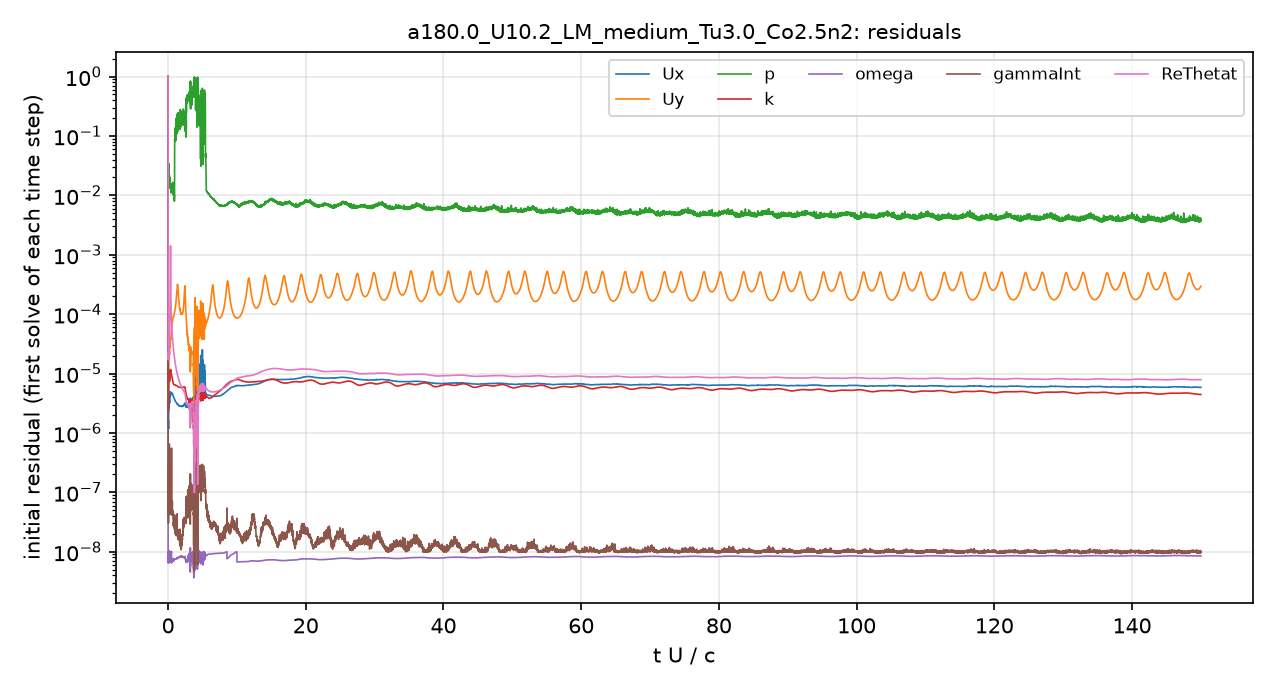

The file beside this chart, header and first rows:
# first initial residual per time step; …
t_s, Ux_initial, Uy_initial, p_initial, k_initial, omega_initial, gammaInt_initial, ReThetat_initial
5.6470611e-08, 1, 1, 1, 1, 1.3294018e-06, 1, 1
5.1947498e-06, 1.7526627e-06, 1.9584631e-05, 0.04228, 7.3596541e-06, 1.2664714e-08, 6.8910069e-07, 0.0001404
1.6055315e-05, 1.6586601e-06, 1.669203e-05, 0.04369, 5.2147188e-06, 1.0708279e-08, 4.4319585e-07, 7.2079853e-05
2.9816645e-05, 1.5590949e-06, 1.4426459e-05, 0.0372, 5.4887682e-06, 8.0659712e-09, 3.2027626e-07, 5.2118806e-05
4.5044235e-05, 1.4147817e-06, 1.2303465e-05, 0.03514, 5.5640776e-06, 9.0920052e-09, 1.9184808e-07, 3.8701265e-05
6.2124444e-05, 1.3651415e-06, 1.1294049e-05, 0.03371, 6.350176e-06, 9.4533065e-09, 1.2392804e-07, 3.2638022e-05
7.9901651e-05, 1.3444074e-06, 1.0650639e-05, 0.02665, 7.6563327e-06, 8.0887154e-09, 1.0794385e-07, 2.8718163e-05
9.9166626e-05, 1.3299981e-06, 1.0185529e-05, 0.02451, 1.0479136e-05, 7.5930316e-09, 8.6942707e-08, 2.6026341e-05
0.0001198, 1.3520645e-06, 1.0094602e-05, 0.02091, 2.0956452e-05, 9.5245059e-09, 7.0389208e-08, 2.4285178e-05
0.0001433, 1.4136398e-06, 1.030837e-05, 0.01888, 7.1438665e-05, 7.7907879e-09, 8.3269971e-08, 2.3247355e-05
0.000167, 1.5170221e-06, 1.0842961e-05, 0.01941, 1.2110289e-05, 1.0054621e-08, 1.062713e-07, 2.2784911e-05
0.0001923, 1.6398955e-06, 1.1553092e-05, 0.01918, 6.9313356e-06, 9.0895408e-09, 5.4037227e-08, 2.3049801e-05
0.0002164, 1.3291066e-06, 9.4720932e-06, 0.02065, 3.8027783e-06, 8.5378155e-09, 3.3306966e-08, 1.7898986e-05
0.0002375, 1.2689483e-06, 9.3110179e-06, 0.02543, 3.0821544e-06, 9.1405024e-09, 2.8805968e-08, 1.7051674e-05
0.0002592, 1.3294072e-06, 1.0000086e-05, 0.03465, 2.6450732e-06, 9.5492815e-09, 3.3472534e-08, 1.7400441e-05
0.0002835, 1.2390214e-06, 9.5646844e-06, 0.02466, 2.3974206e-06, 7.9062033e-09, 3.5634595e-08, 1.7727688e-05
0.0003085, 1.2594005e-06, 9.944217e-06, 0.02613, 2.7930084e-06, 9.6279702e-09, 3.9776425e-08, 1.9113106e-05
0.0003343, 1.1997996e-06, 9.4299518e-06, 0.02488, 2.835804e-06, 9.8851319e-09, 4.4751534e-08, 1.7527447e-05
0.0003602, 1.4260604e-06, 1.0823509e-05, 0.02659, 3.6451989e-06, 7.6419147e-09, 5.0111313e-08, 1.8053214e-05
0.0003908, 2.0355061e-06, 1.4735723e-05, 0.02931, 5.3532763e-06, 9.5540892e-09, 5.1869087e-08, 2.0282389e-05
0.0004248, 2.8518312e-06, 1.9898617e-05, 0.03439, 7.4100558e-06, 8.877236e-09, 5.578067e-08, 2.3171729e-05
0.0004598, 2.9095563e-06, 1.9951792e-05, 0.02495, 7.935189e-06, 8.985578e-09, 4.6005265e-08, 2.1202607e-05
0.0004983, 3.3132113e-06, 2.3399e-05, 0.02399, 9.9437692e-06, 6.6081059e-09, 2.1290409e-07, 2.4314003e-05
0.0005416, 3.438854e-06, 2.4813786e-05, 0.02597, 1.1011521e-05, 8.7787517e-09, 6.3515869e-08, 2.7036594e-05
0.0005862, 3.1672328e-06, 2.2741507e-05, 0.022, 9.8126062e-06, 9.4272037e-09, 5.3383571e-08, 2.7358583e-05
0.0006331, 2.8727359e-06, 2.0020941e-05, 0.01997, 8.5777243e-06, 9.4896625e-09, 5.1466793e-08, 2.7612033e-05
0.0006781, 2.7782439e-06, 1.8824616e-05, 0.0191, 8.1511584e-06, 9.8426555e-09, 5.2472743e-08, 2.9030436e-05
0.0007258, 2.9619691e-06, 1.9495918e-05, 0.01698, 8.5757124e-06, 8.2870009e-09, 6.4460834e-08, 3.2322549e-05
0.0007785, 3.420125e-06, 2.1776545e-05, 0.0186, 9.1918837e-06, 9.7689346e-09, 6.5829872e-08, 3.7093292e-05
0.0008345, 3.4587642e-06, 2.1691682e-05, 0.01519, 8.3744538e-06, 9.6343282e-09, 5.4547688e-08, 3.7338548e-05
0.00089, 3.5929579e-06, 2.2977401e-05, 0.02083, 8.7767772e-06, 6.5869786e-09, 7.5837283e-08, 4.1539447e-05
0.0009438, 3.244872e-06, 2.1110956e-05, 0.01885, 8.2155973e-06, 6.511921e-09, 5.6198257e-08, 4.1080304e-05
0.0009987, 3.1457325e-06, 2.0846657e-05, 0.01767, 7.4709702e-06, 6.8659382e-09, 6.1337338e-08, 4.4148866e-05
0.001054, 3.360835e-06, 2.2865398e-05, 0.01447, 7.5535406e-06, 7.5092025e-09, 5.8330064e-08, 5.1699078e-05
0.001115, 3.8460393e-06, 2.6882419e-05, 0.01804, 8.8007203e-06, 8.5729398e-09, 6.3501437e-08, 6.4451867e-05
0.001187, 4.0614147e-06, 2.8338957e-05, 0.01587, 9.7077494e-06, 8.9539049e-09, 5.5608595e-08, 7.5264003e-05
0.001257, 4.195948e-06, 2.8773668e-05, 0.01618, 1.0161305e-05, 9.2543305e-09, 6.6666843e-08, 8.8778351e-05
0.001326, 4.0254212e-06, 2.7676197e-05, 0.01818, 1.0081533e-05, 9.1054098e-09, 5.7719983e-08, 9.9876728e-05
0.001394, 4.0266544e-06, 2.8120309e-05, 0.01509, 9.8039537e-06, 9.3783235e-09, 4.9991653e-08, 0.0001225
0.001469, 4.2527767e-06, 3.0570556e-05, 0.01443, 9.7213324e-06, 6.68263e-09, 1.4298319e-07, 0.0001738
0.001546, 4.6386683e-06, 3.4870715e-05, 0.01364, 1.0354058e-05, 7.6701644e-09, 8.646996e-08, 0.0002906
0.001633, 4.9493955e-06, 3.9089415e-05, 0.0146, 1.1579339e-05, 8.6322477e-09, 6.7748745e-08, 0.0006914
0.001726, 4.6050607e-06, 3.8283984e-05, 0.01352, 1.1368952e-05, 8.4012697e-09, 6.2559809e-08, 0.0007339
0.001811, 4.349579e-06, 3.7488918e-05, 0.01447, 1.1272089e-05, 8.2229276e-09, 5.3956599e-08, 0.0003152
0.001895, 4.4395112e-06, 3.9581374e-05, 0.01326, 1.1165939e-05, 8.6321042e-09, 7.6367436e-08, 0.0002077
0.00199, 4.686699e-06, 4.3381417e-05, 0.01258, 1.0777233e-05, 9.3267775e-09, 5.7175074e-08, 0.0001568
0.002081, 4.7112501e-06, 4.5530246e-05, 0.01128, 1.0394052e-05, 9.4428643e-09, 5.8896171e-08, 0.0001228
0.002173, 4.6725569e-06, 4.7984831e-05, 0.01202, 9.9476037e-06, 9.5615109e-09, 5.9468246e-08, 0.000101
0.002265, 4.6329318e-06, 5.1098784e-05, 0.01549, 9.6877431e-06, 9.7915751e-09, 4.2781526e-08, 8.597121e-05
0.002362, 4.6475491e-06, 5.4796459e-05, 0.01196, 9.6508489e-06, 9.1486774e-09, 1.7505546e-07, 7.4512233e-05
0.002455, 4.6806603e-06, 5.775318e-05, 0.01369, 9.3400629e-06, 6.6189838e-09, 5.1718034e-08, 6.6081381e-05
0.002548, 4.7146648e-06, 6.1024854e-05, 0.01132, 9.1297831e-06, 6.6936054e-09, 5.2003104e-08, 5.9294531e-05
0.002647, 4.7099376e-06, 6.5524669e-05, 0.012, 8.949766e-06, 6.7870258e-09, 4.5624491e-08, 5.3577674e-05
0.002741, 4.6828155e-06, 7.0602921e-05, 0.01402, 8.6344456e-06, 6.8557726e-09, 4.2377189e-08, 4.9129457e-05
0.002835, 4.6513224e-06, 7.4168299e-05, 0.01531, 8.3992327e-06, 6.891732e-09, 4.7617748e-08, 4.5366678e-05
0.002935, 4.5629962e-06, 7.4822949e-05, 0.0144, 8.1369126e-06, 6.9949614e-09, 4.4347047e-08, 4.1927104e-05
0.00303, 4.4905831e-06, 7.5320493e-05, 0.01392, 7.8751853e-06, 6.9512727e-09, 4.3127185e-08, 3.9083117e-05
0.003124, 4.439818e-06, 7.701119e-05, 0.01584, 7.6373966e-06, 6.8786785e-09, 4.3271406e-08, 3.6513894e-05
0.003219, 4.38818e-06, 8.0374523e-05, 0.01546, 7.3999517e-06, 6.94057e-09, 4.6092953e-08, 3.4183427e-05
... 4,941 more rows
